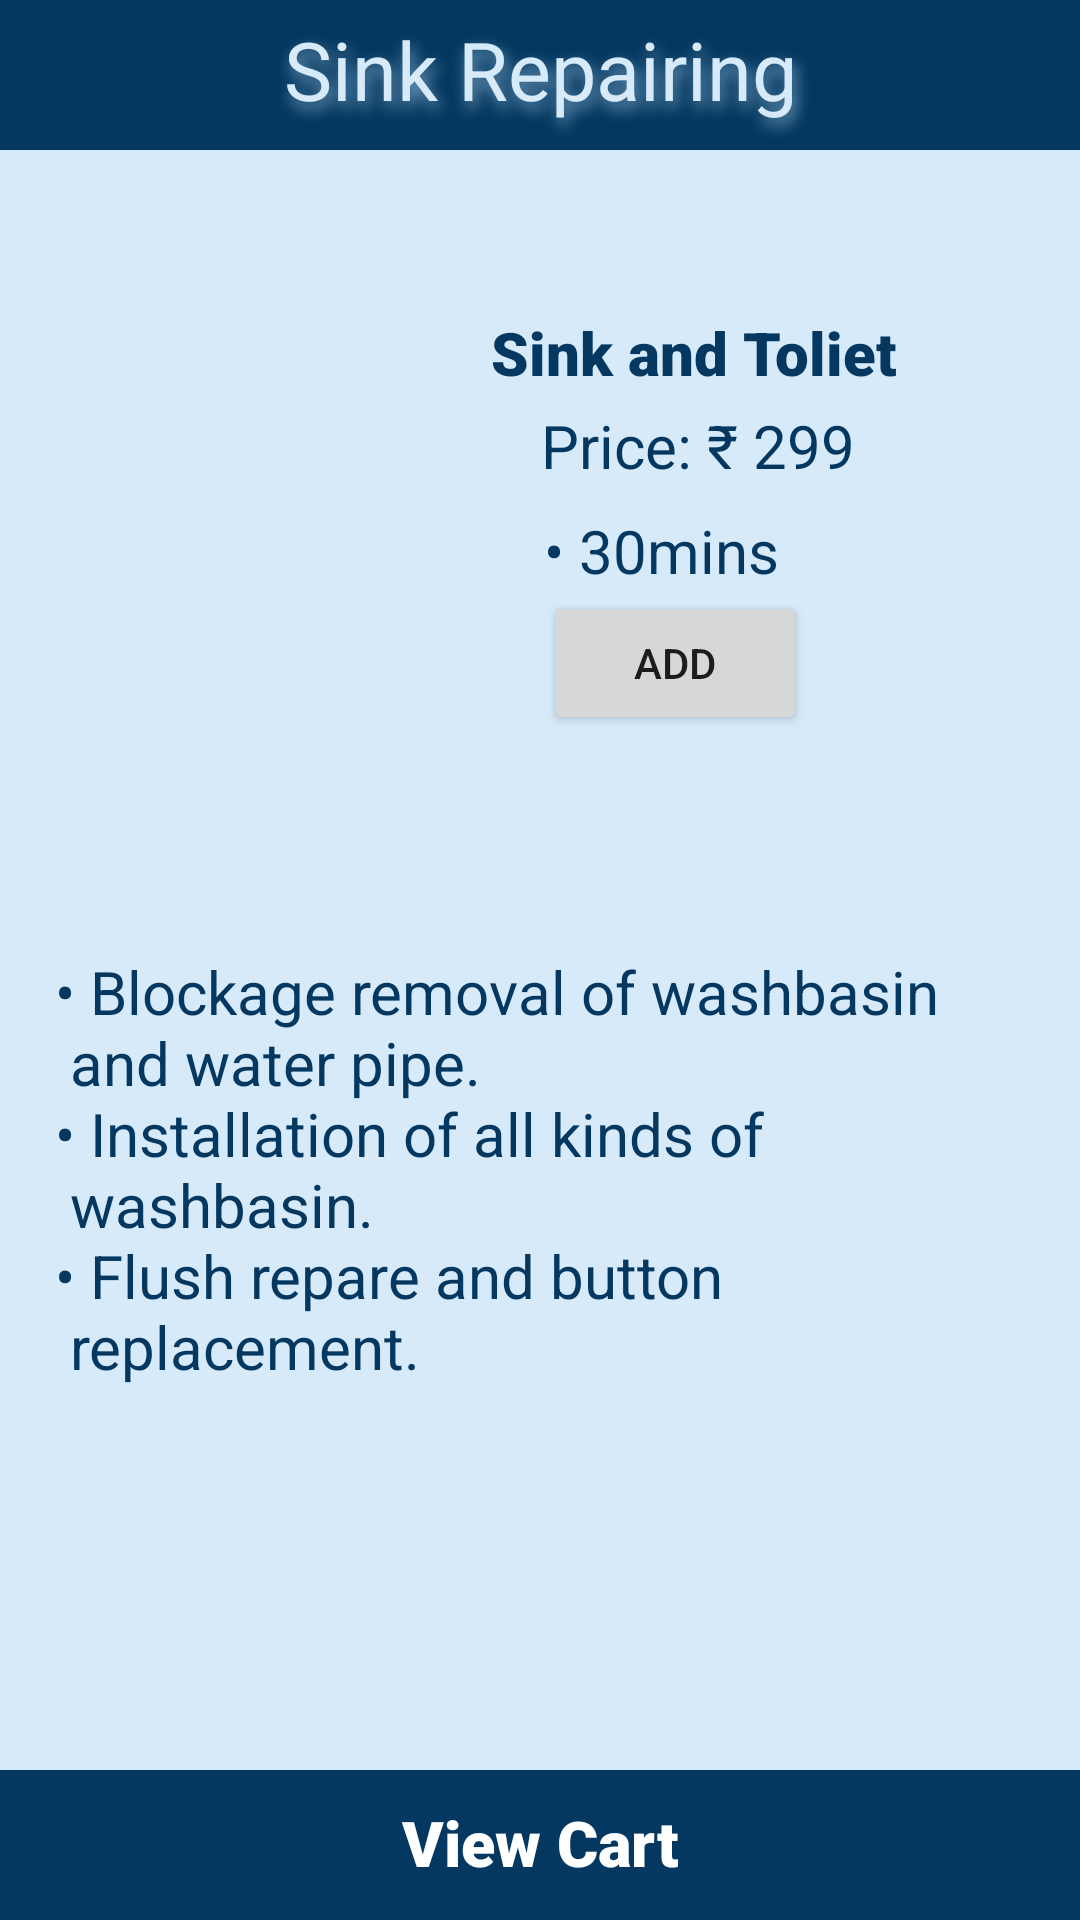

Here is an Android app screen rendered from its layout file. Give the layout XML and the strings, colors and styles it references.
<!-- AndroidManifest.xml: application theme Theme.HomeServiceHome -->
<!-- res/layout/activity_plum_sink.xml -->
<?xml version="1.0" encoding="utf-8"?>
<androidx.constraintlayout.widget.ConstraintLayout xmlns:android="http://schemas.android.com/apk/res/android"
    xmlns:app="http://schemas.android.com/apk/res-auto"
    xmlns:tools="http://schemas.android.com/tools"
    android:layout_width="match_parent"
    android:layout_height="match_parent"
    tools:context=".plum_sink"
    android:orientation="vertical"
    android:background="#D6EAFA">

    <androidx.appcompat.widget.AppCompatTextView
        android:id="@+id/sinktoiletheading"
        android:layout_width="match_parent"
        android:layout_height="50dp"
        android:background="@color/purple_500"
        android:fontFamily="sans-serif"
        android:paddingTop="5dp"
        android:shadowColor="#7FA8C8"
        android:shadowDx="3"
        android:shadowDy="7"
        android:shadowRadius="12"
        android:text="@string/sink_repairing"
        android:textAlignment="center"
        android:textColor="#D6EAFA"
        android:textSize="27sp"
        app:layout_constraintBottom_toBottomOf="parent"
        app:layout_constraintEnd_toEndOf="parent"
        app:layout_constraintHorizontal_bias="0.0"
        app:layout_constraintStart_toStartOf="parent"
        app:layout_constraintTop_toTopOf="parent"
        app:layout_constraintVertical_bias="0.0" />


    <ImageView
        android:id="@+id/sink_img"
        android:layout_width="130dp"
        android:layout_height="150dp"
        android:layout_marginTop="104dp"
        android:contentDescription="@string/todo"
        app:layout_constraintEnd_toEndOf="parent"
        app:layout_constraintHorizontal_bias="0.153"
        app:layout_constraintStart_toStartOf="parent"
        app:layout_constraintTop_toTopOf="parent"
        app:srcCompat="@drawable/sink_image"
        tools:ignore="ImageContrastCheck" />

    <TextView
        android:id="@+id/sinktxt"
        android:layout_width="202dp"
        android:layout_height="27dp"
        android:layout_marginTop="104dp"
        android:fontFamily="sans-serif-black"
        android:text="@string/sink_and_toliet"
        android:textColor="@color/purple_500"
        android:textSize="20sp"
        app:layout_constraintEnd_toEndOf="parent"
        app:layout_constraintHorizontal_bias="0.25"
        app:layout_constraintStart_toEndOf="@+id/sink_img"
        app:layout_constraintTop_toTopOf="parent" />

    <TextView
        android:id="@+id/textView2"
        android:layout_width="wrap_content"
        android:layout_height="wrap_content"
        android:layout_marginTop="4dp"
        android:text="@string/price_299"
        android:textAlignment="center"
        android:textColor="@color/purple_500"
        android:textSize="20sp"
        app:layout_constraintEnd_toEndOf="parent"
        app:layout_constraintHorizontal_bias="0.165"
        app:layout_constraintStart_toEndOf="@+id/sink_img"
        app:layout_constraintTop_toBottomOf="@+id/sinktxt" />

    <TextView
        android:id="@+id/textView3"
        android:layout_width="wrap_content"
        android:layout_height="wrap_content"
        android:layout_marginTop="8dp"
        android:text="@string/_30mins"
        android:textAlignment="center"
        android:textColor="@color/purple_500"
        android:textSize="20sp"
        app:layout_constraintEnd_toEndOf="parent"
        app:layout_constraintHorizontal_bias="0.137"
        app:layout_constraintStart_toEndOf="@+id/sink_img"
        app:layout_constraintTop_toBottomOf="@+id/textView2" />

    <Button
        android:id="@+id/sink_cart"
        android:layout_width="wrap_content"
        android:layout_height="wrap_content"
        android:text="@string/add"
        app:layout_constraintEnd_toEndOf="parent"
        app:layout_constraintHorizontal_bias="0.146"
        app:layout_constraintStart_toEndOf="@+id/sink_img"
        app:layout_constraintTop_toBottomOf="@+id/textView3" />

    <TextView
        android:layout_width="322dp"
        android:layout_height="146dp"
        android:layout_marginTop="72dp"
        android:text="@string/point10"
        android:textAlignment="gravity"
        android:textColor="@color/purple_500"
        android:textSize="20sp"
        app:layout_constraintEnd_toEndOf="parent"
        app:layout_constraintHorizontal_bias="0.483"
        app:layout_constraintStart_toStartOf="parent"
        app:layout_constraintTop_toBottomOf="@+id/sink_cart" />

    <androidx.appcompat.widget.AppCompatTextView
        android:id="@+id/viewcart"
        android:layout_width="match_parent"
        android:layout_height="50dp"
        android:background="@color/purple_500"
        android:fontFamily="sans-serif-black"
        android:paddingTop="10dp"
        android:text="@string/view_cart"
        android:textAlignment="center"
        android:textColor="@color/white"
        android:textSize="21sp"
        android:contentDescription="@string/todo"
        app:layout_constraintBottom_toBottomOf="parent"
        app:layout_constraintEnd_toEndOf="parent"
        app:layout_constraintHorizontal_bias="0.0"
        app:layout_constraintStart_toStartOf="parent"
        app:layout_constraintTop_toTopOf="parent"
        app:layout_constraintVertical_bias="1.0" />

    <androidx.appcompat.widget.AppCompatImageView
        android:id="@+id/cart"
        android:layout_width="wrap_content"
        android:layout_height="wrap_content"
        android:layout_marginBottom="16dp"
        android:background="@drawable/cart"
        app:layout_constraintBottom_toBottomOf="parent"
        app:layout_constraintEnd_toEndOf="@+id/viewcart"
        app:layout_constraintHorizontal_bias="0.669"
        app:layout_constraintStart_toStartOf="@+id/viewcart"
        app:layout_constraintTop_toTopOf="@+id/viewcart"
        app:layout_constraintVertical_bias="1.0" />

</androidx.constraintlayout.widget.ConstraintLayout>
<!-- resources referenced by this layout -->
<resources>
  <color name="purple_500">#053860</color>
  <color name="white">#FFFFFFFF</color>
  <string name="_30mins">• 30mins</string>
  <string name="add">Add</string>
  <string name="point10">• Blockage removal of washbasin \n  and water pipe. \n• Installation of all kinds of \n  washbasin. \n• Flush repare and button \n  replacement. \n• Installation of toilet. \n• Repair Toilet </string>
  <string name="price_299">Price: ₹ 299</string>
  <string name="sink_and_toliet">Sink and Toliet</string>
  <string name="sink_repairing">Sink Repairing</string>
  <string name="todo">TODO</string>
  <string name="view_cart">View Cart</string>
  <style name="Theme.HomeServiceHome" parent="Theme.MaterialComponents.DayNight.NoActionBar">
          
          <item name="colorPrimary">@color/purple_500</item>
          <item name="colorPrimaryVariant">@color/purple_700</item>
          <item name="colorOnPrimary">@color/white</item>
          
          <item name="colorSecondary">@color/teal_200</item>
          <item name="colorSecondaryVariant">@color/teal_700</item>
          <item name="colorOnSecondary">@color/black</item>
          
          <item name="android:statusBarColor">?attr/colorPrimaryVariant</item>
          
      </style>
  <color name="purple_700">#FF6200EE</color>
  <color name="teal_200">#FF03DAC5</color>
  <color name="teal_700">#FF018786</color>
  <color name="black">#FF000000</color>
</resources>
